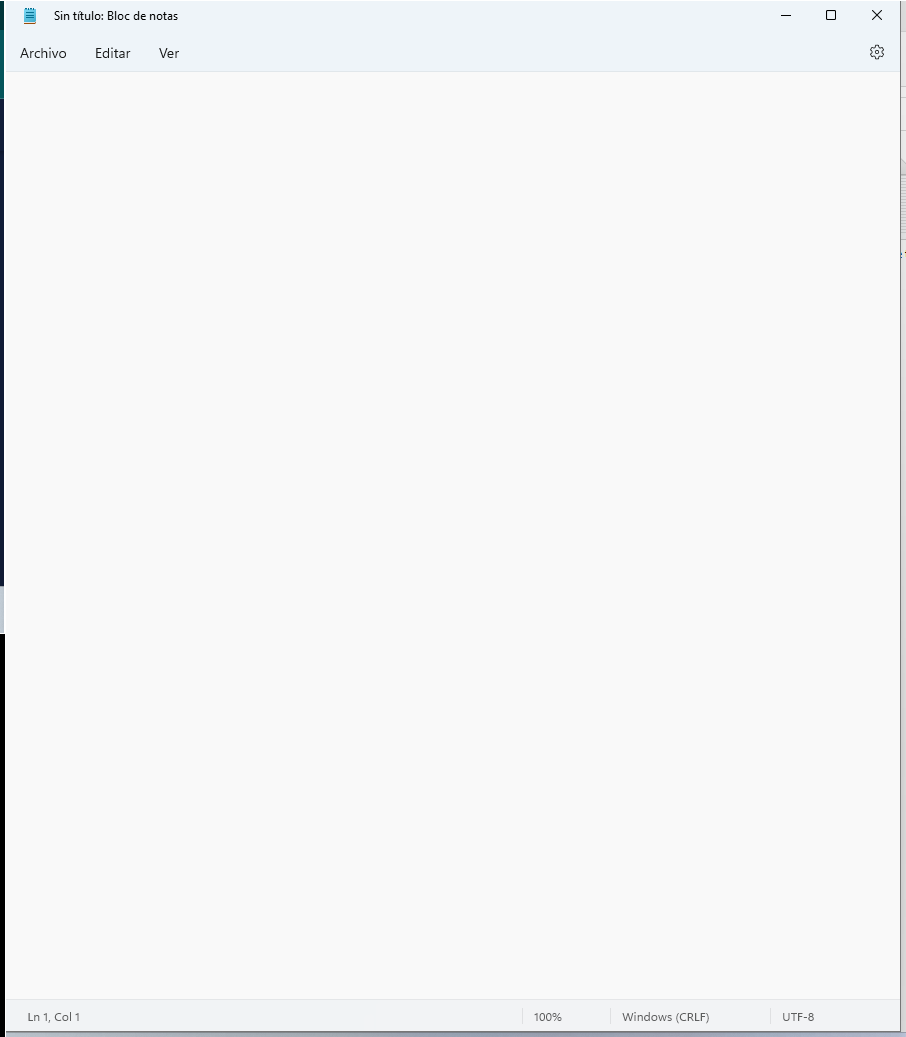
Task: Proyecto de clase
Workflow: EscribirTextoenNotePad

Step 1: Utilizar Aplicación: Sin título: Bloc de notas in window 'Sin título: Bloc de notas' (notepad.exe)
